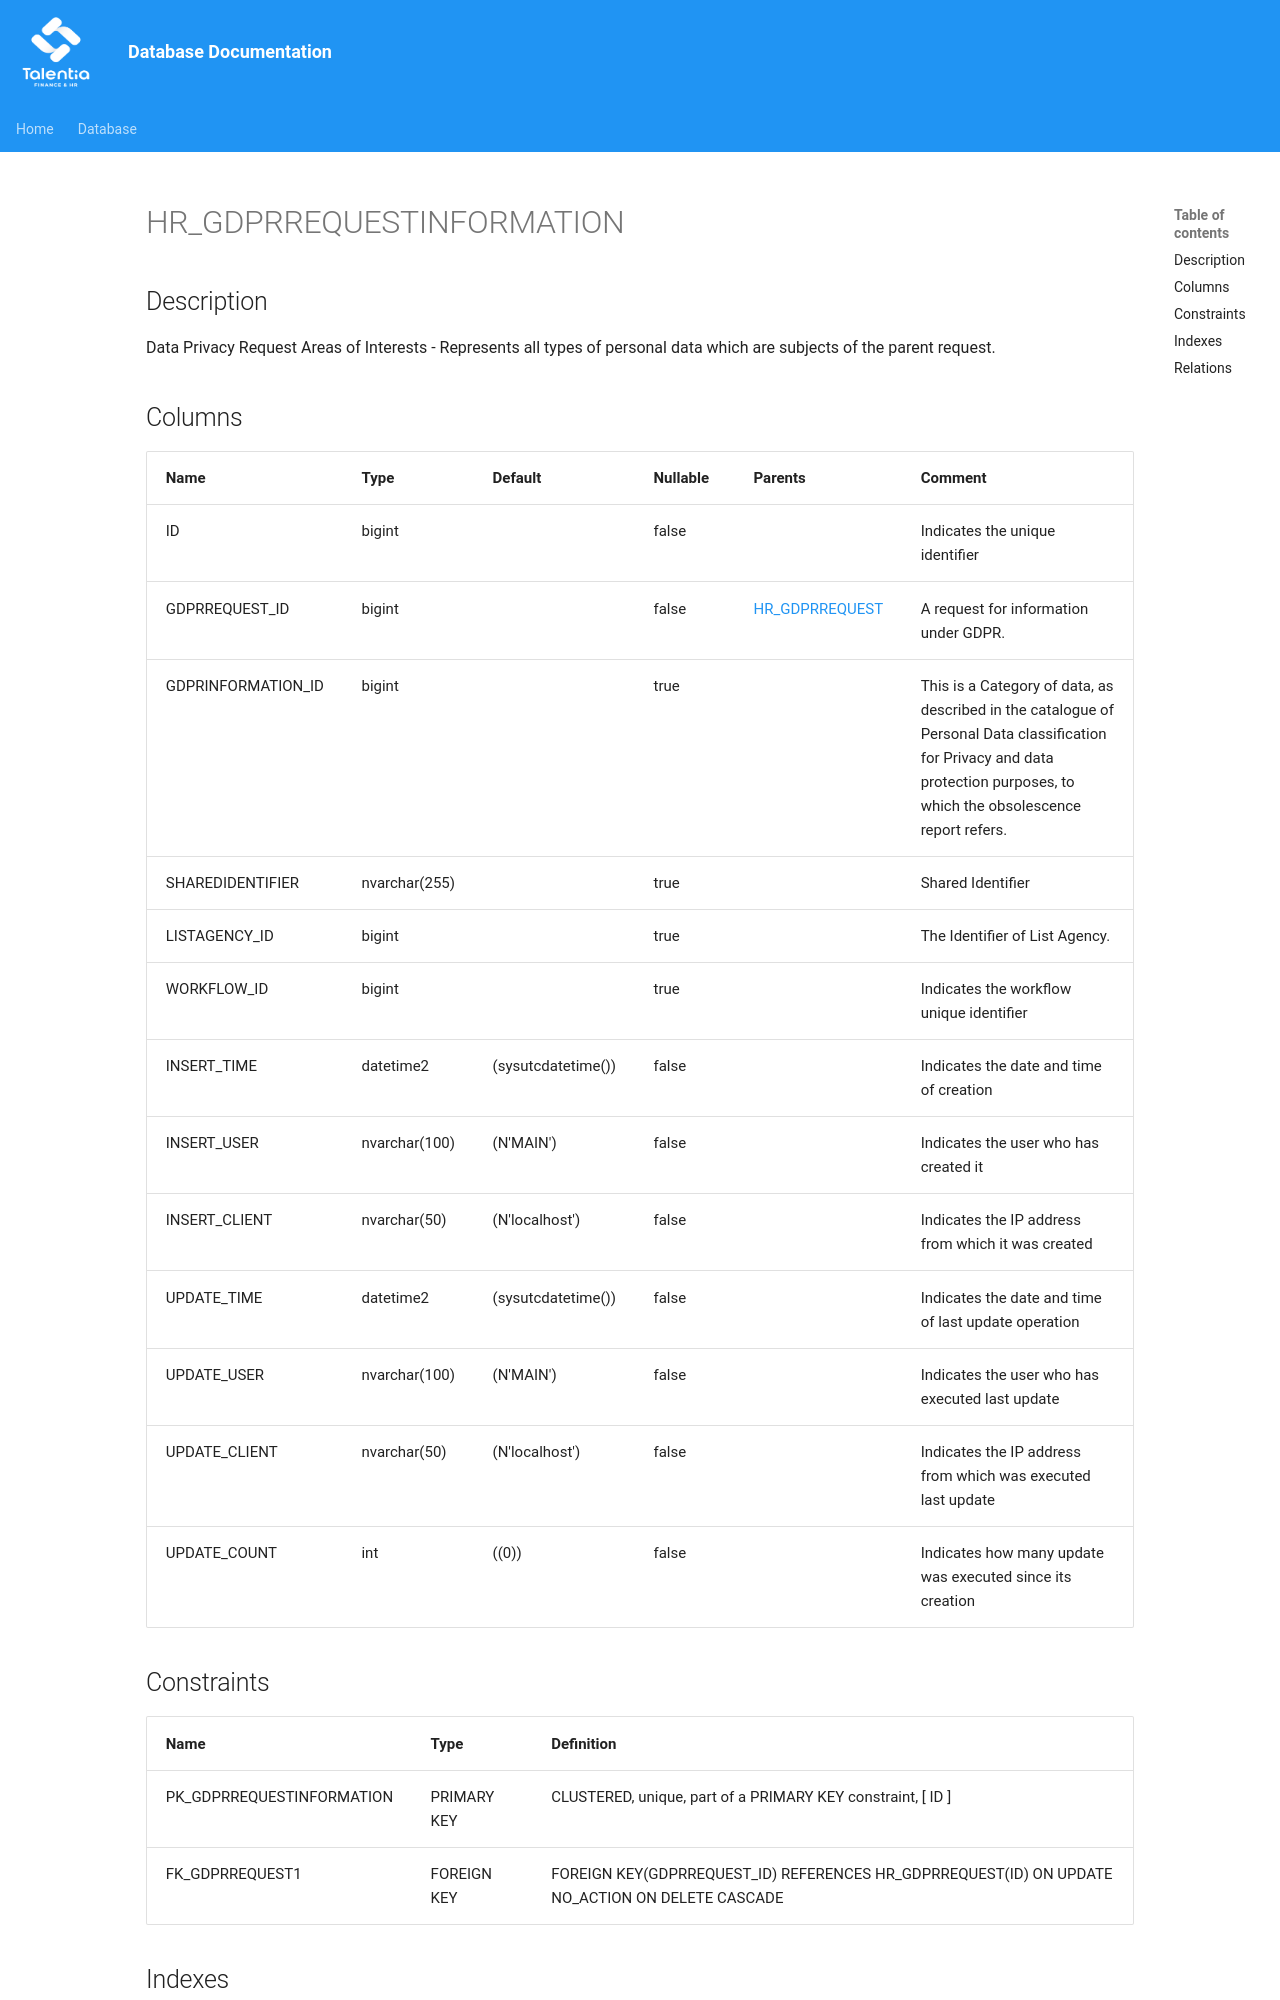

repository: giovanniporcelli/documentazione-db · page: schema/HR_GDPRREQUESTINFORMATION/index.html · generator: mkdocs

# HR_GDPRREQUESTINFORMATION

## Description

Data Privacy Request Areas of Interests - Represents all types of personal data which are subjects of the parent request.  


## Columns

| Name | Type | Default | Nullable | Parents | Comment |
| ---- | ---- | ------- | -------- | ------- | ------- |
| ID | bigint |  | false |  | Indicates the unique identifier |
| GDPRREQUEST_ID | bigint |  | false | [HR_GDPRREQUEST](HR_GDPRREQUEST.md) | A request for information under GDPR. |
| GDPRINFORMATION_ID | bigint |  | true |  | This is a Category of data, as described in the catalogue of Personal Data classification for Privacy and data protection purposes, to which the obsolescence report refers. |
| SHAREDIDENTIFIER | nvarchar(255) |  | true |  | Shared Identifier |
| LISTAGENCY_ID | bigint |  | true |  | The Identifier of List Agency. |
| WORKFLOW_ID | bigint |  | true |  | Indicates the workflow unique identifier |
| INSERT_TIME | datetime2 | (sysutcdatetime()) | false |  | Indicates the date and time of creation |
| INSERT_USER | nvarchar(100) | (N'MAIN') | false |  | Indicates the user who has created it |
| INSERT_CLIENT | nvarchar(50) | (N'localhost') | false |  | Indicates the IP address from which it was created |
| UPDATE_TIME | datetime2 | (sysutcdatetime()) | false |  | Indicates the date and time of last update operation |
| UPDATE_USER | nvarchar(100) | (N'MAIN') | false |
